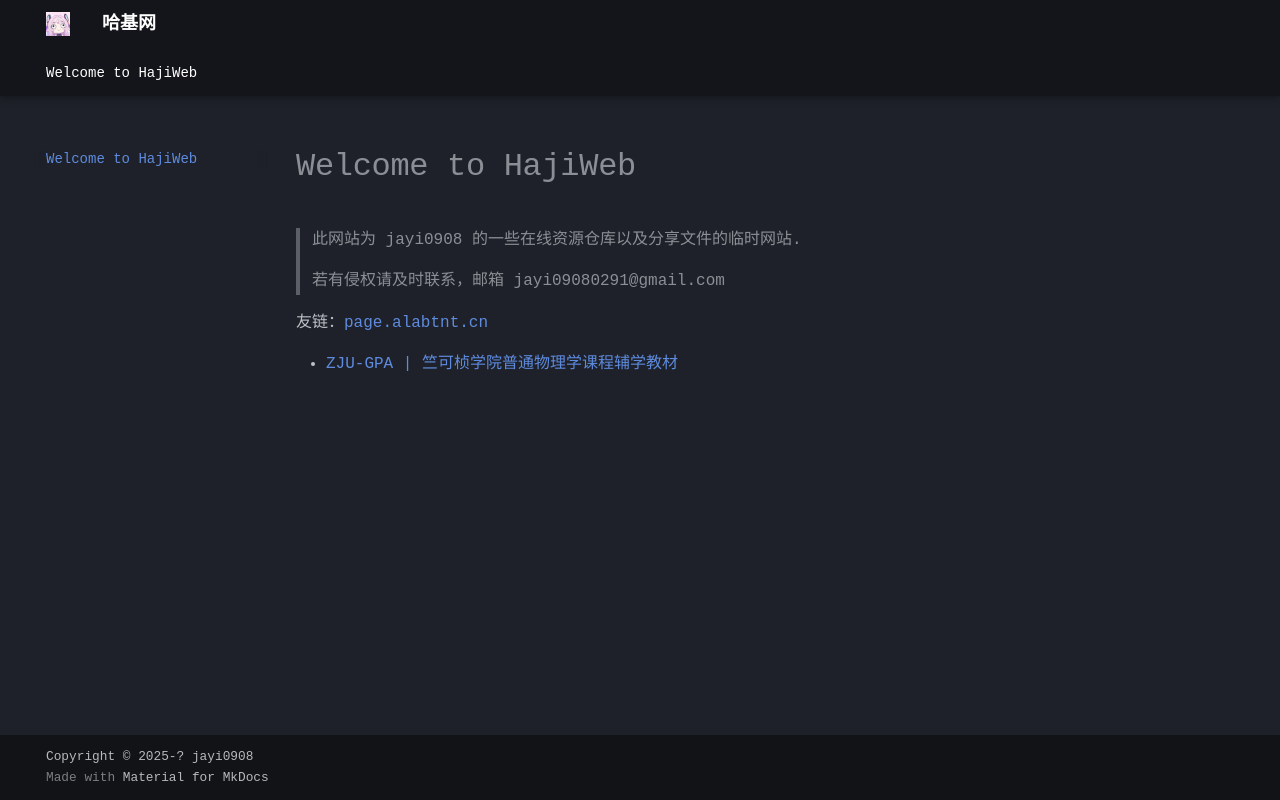

repository: jayi0908/HajiWeb · page: index.html · generator: mkdocs

# HajiWeb
哈基网站
